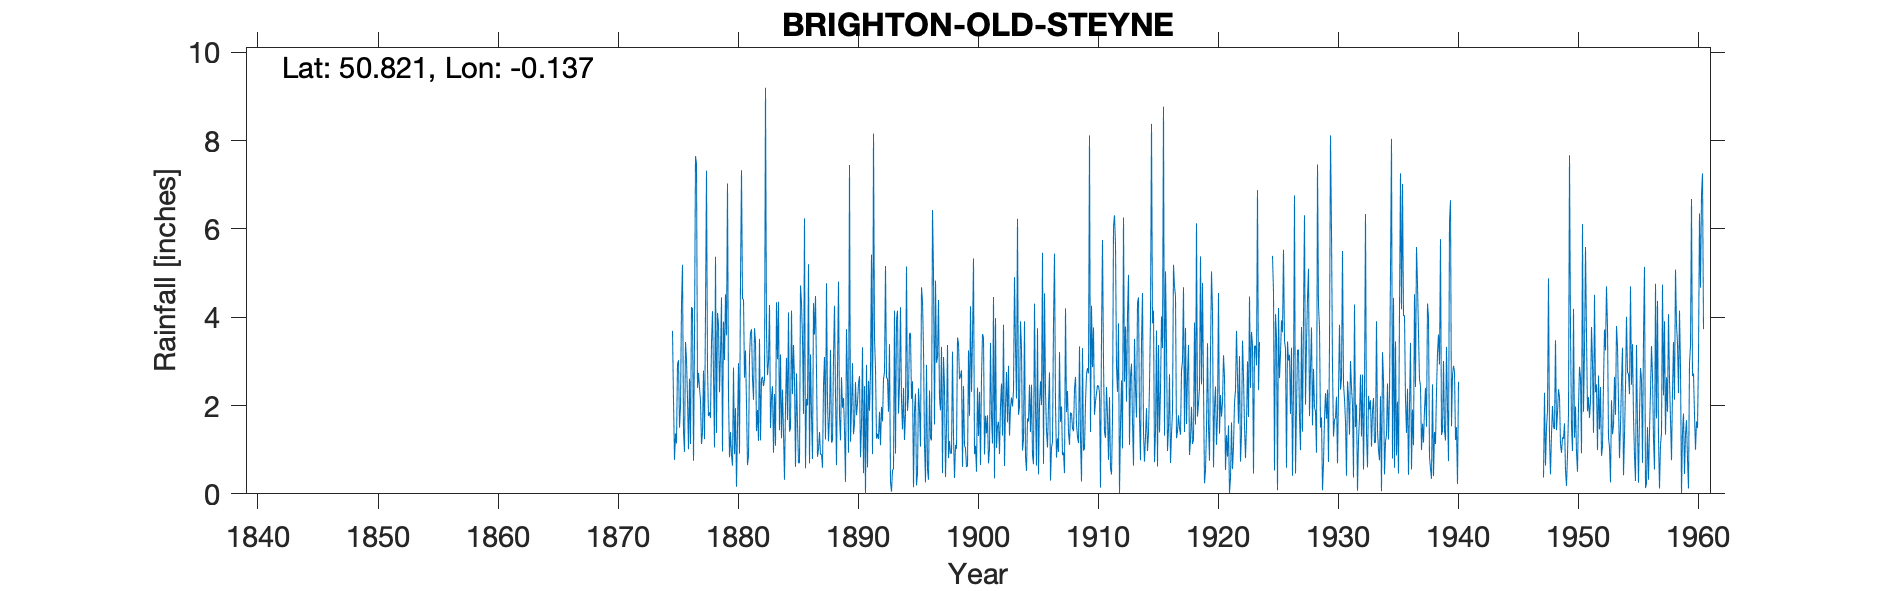

Source data for this figure (header and first rows):
BRIGHTON OLD STEYNE, , , , , , , , , , , , , , , , , , , , , , , 
Grid ref, TQ313040, Long, -0.1374, Lat, 50.82, Elevation, 32, ft, , , , , , , , , , , , , , , 
Station no, 476, , , , , , , , , , , , , , , , , , , , , , 
, 1870, 1871, 1872, 1873, 1874, 1875, 1876, 1877, 1878, 1879, 1880, 1881, 1882, 1883, 1884, 1885, 1886, 1887, 1888, 1889, 1890, 1891, 1892
January, , , , , , 3.69, 0.95, 7.48, 1.76, 3.15, 0.64, 2.63, 1.42, 2.99, 3.16, 2.26, 6.24, 2.8, 1.19, 1.21, 2.96, 2.44, 1.25
February, , , , , , 2.12, 3.44, 2.4, 1.85, 4.45, 2.86, 3.25, 1.9, 4.28, 1.26, 3.37, 0.58, 0.84, 1.77, 2.64, 1.35, 0, 1.36
March, , , , , , 0.77, 3.04, 2.74, 1.72, 0.96, 0.9, 2.04, 1.2, 1.49, 2.36, 2.59, 2.15, 1.01, 3.26, 1.95, 1.58, 2.92, 1.24
April, , , , , , 1.37, 2.15, 2.4, 3.44, 3.9, 1.94, 0.65, 3.51, 2.19, 1.38, 0.61, 2, 1.4, 1.16, 2.17, 2.53, 0.6, 1.86
May, , , , , , 1.14, 1.01, 2.12, 4.14, 3.03, 0.16, 0.86, 1.21, 2.44, 0.32, 2.73, 5.2, 0.89, 1.2, 1.45, 1.78, 2.56, 1.1
June, , , , , , 2.94, 2.61, 1.13, 2.71, 4.52, 1.5, 3.12, 2.6, 0.93, 1.96, 1.58, 0.69, 0.9, 3.07, 0.27, 2.06, 1.88, 1.97
July, , , , , , 3.03, 1.13, 1.4, 1.05, 3.59, 2.96, 3.64, 2.65, 2.26, 3.08, 0.7, 3.16, 0.59, 4.26, 3.73, 2.5, 2.77, 1.64
August, , , , , , 1.5, 4.23, 2.79, 5.37, 7.03, 0.91, 3.73, 2.44, 1.09, 1.67, 0.7, 1.77, 2.47, 2.22, 2.52, 2.67, 5.42, 2.6
September, , , , , , 1.98, 4.19, 1.24, 1.38, 2.19, 4.84, 2.61, 2.59, 4.34, 4.11, 4.72, 0.79, 3.1, 0.65, 0.93, 0.83, 0.9, 2.76
October, , , , , , 4.3, 0.75, 4.13, 4.1, 0.83, 7.33, 2.13, 9.2, 3.05, 1.41, 4.32, 4.32, 1.23, 2.81, 7.45, 1.57, 8.16, 5.16
November, , , , , , 5.19, 3.49, 7.32, 3.83, 1.4, 4.41, 3.75, 3.62, 4.35, 1.5, 3.51, 3.61, 4.77, 4.81, 1.18, 3.32, 3.53, 2.62
December, , , , , , 1.39, 7.65, 2.84, 2.3, 0.87, 4.41, 3.44, 2.69, 1.44, 4.15, 1.81, 4.48, 2.1, 1.76, 1.95, 0.47, 2.84, 2.62
Total, , , , , , 29.42, 34.64, 37.99, 33.65, 35.92, 32.86, 31.85, 35.03, 30.85, 26.36, 28.9, 34.99, 22.1, 28.16, 27.45, 23.62, 34.02, 26.18
